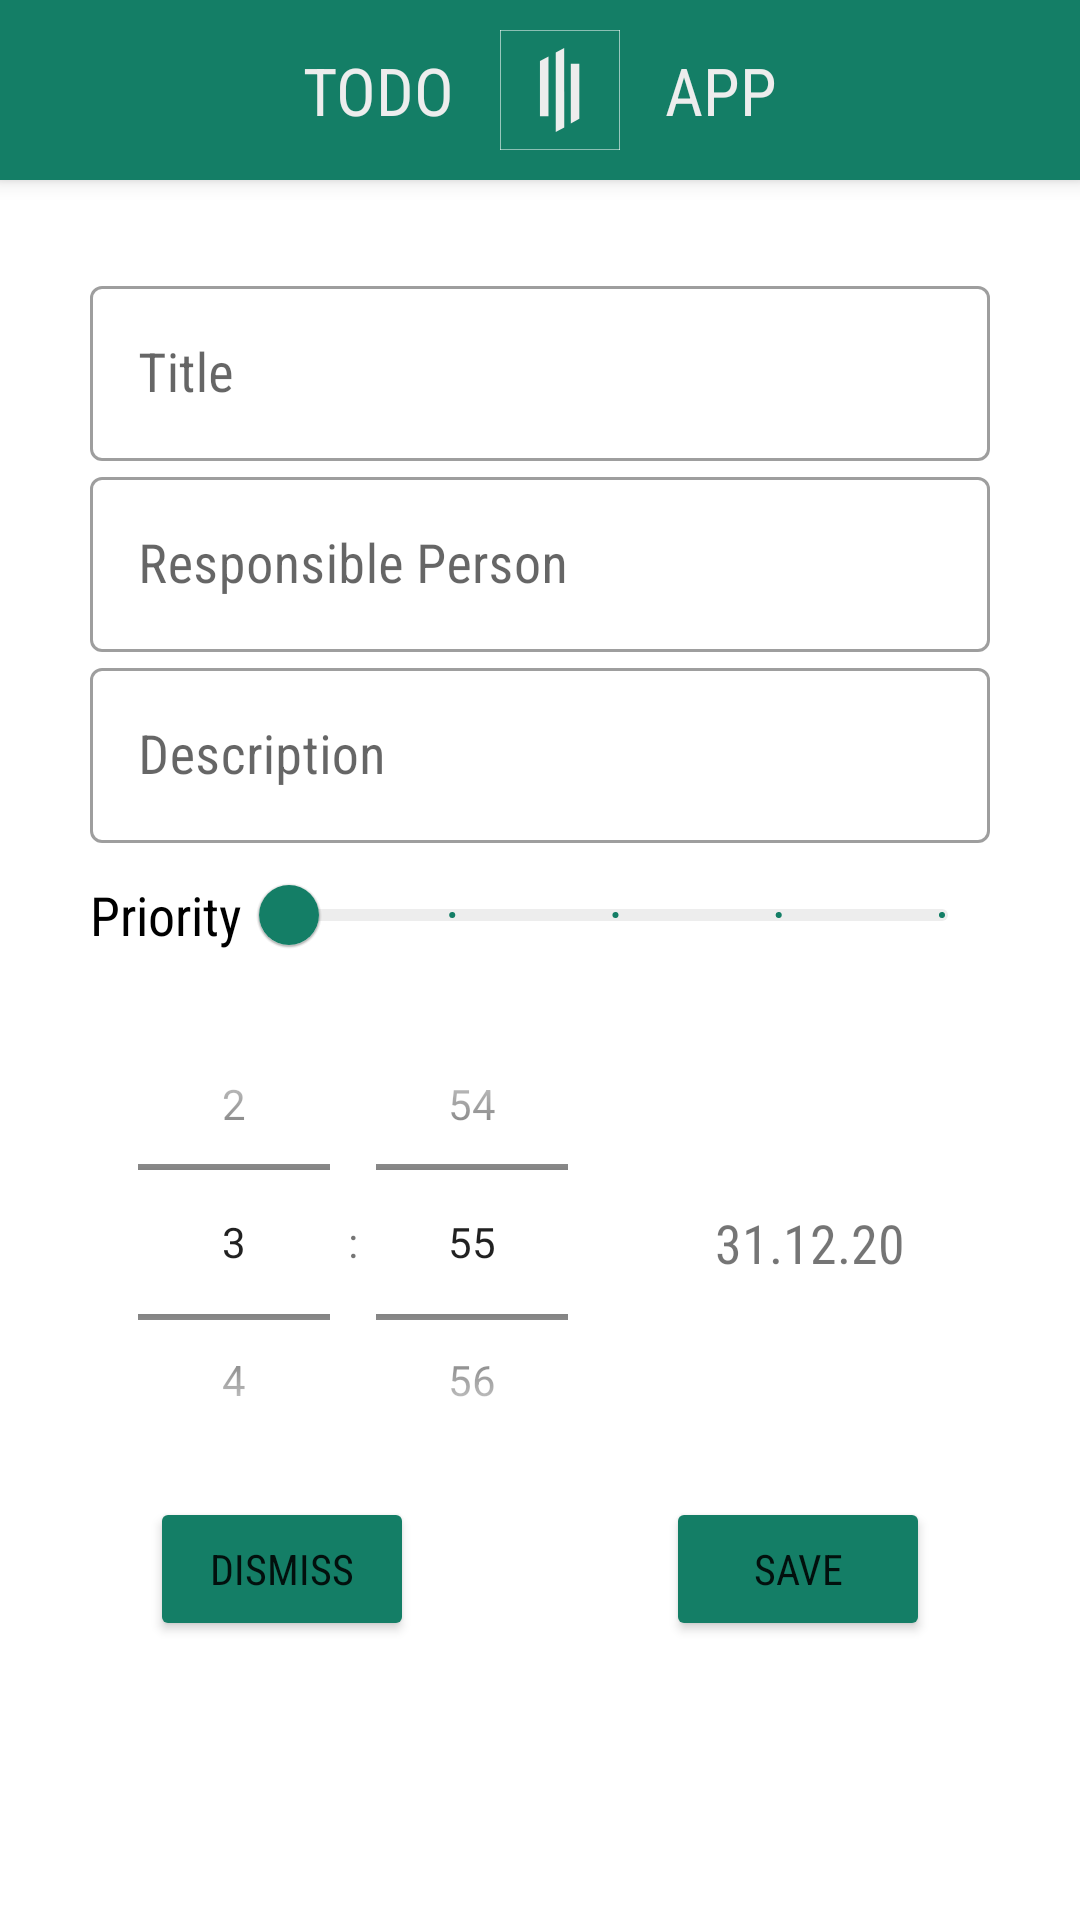

Here is an Android app screen rendered from its layout file. Give the layout XML and the strings, colors and styles it references.
<!-- AndroidManifest.xml: application theme AppTheme -->
<!-- res/layout/activity_add_item.xml -->
<?xml version="1.0" encoding="utf-8"?>
<androidx.appcompat.widget.LinearLayoutCompat xmlns:android="http://schemas.android.com/apk/res/android"
    xmlns:app="http://schemas.android.com/apk/res-auto"
    xmlns:tools="http://schemas.android.com/tools"
    android:layout_width="match_parent"
    android:layout_height="match_parent"
    android:layout_marginBottom="15dp"

    android:fontFamily="@string/font_family_condensed"
    android:orientation="vertical"
    tools:context=".AddItemActivity">

    <include
        android:id="@+id/toolbar"
        layout="@layout/toolbar" />


    <androidx.appcompat.widget.LinearLayoutCompat
        android:layout_width="match_parent"
        android:layout_height="match_parent"
        android:padding="30dp"
        android:fontFamily="@string/font_family_condensed"
        android:orientation="vertical">

        <com.google.android.material.textfield.TextInputLayout
            style="@style/Widget.MaterialComponents.TextInputLayout.OutlinedBox"
            android:layout_width="match_parent"
            android:layout_height="wrap_content"
            android:fontFamily="@string/font_family_condensed"
            android:hint="Title"
            app:layout_constraintBottom_toBottomOf="parent"
            app:layout_constraintEnd_toEndOf="parent"
            app:layout_constraintStart_toStartOf="parent"
            app:layout_constraintTop_toTopOf="parent">

            <com.google.android.material.textfield.TextInputEditText
                android:id="@+id/edit_text_title_add"
                android:layout_width="match_parent"
                android:layout_height="wrap_content"
                android:ellipsize="end"
                android:fontFamily="@string/font_family_condensed"
                android:inputType="textCapSentences"
                android:maxLines="1"
                android:text=""
                android:textSize="18dp" />

        </com.google.android.material.textfield.TextInputLayout>


        <com.google.android.material.textfield.TextInputLayout
            style="@style/Widget.MaterialComponents.TextInputLayout.OutlinedBox"
            android:layout_width="match_parent"
            android:layout_height="wrap_content"
            android:fontFamily="@string/font_family_condensed"
            android:hint="Responsible Person">

            <com.google.android.material.textfield.TextInputEditText
                android:id="@+id/edit_text_responsiblePerson_add"
                android:layout_width="match_parent"
                android:layout_height="wrap_content"
                android:ellipsize="end"
                android:fontFamily="@string/font_family_condensed"
                android:inputType="textCapSentences"
                android:maxLines="1"
                android:text=""
                android:textSize="18dp" />
        </com.google.android.material.textfield.TextInputLayout>


        <com.google.android.material.textfield.TextInputLayout
            style="@style/Widget.MaterialComponents.TextInputLayout.OutlinedBox"
            android:layout_width="match_parent"
            android:layout_height="wrap_content"
            android:fontFamily="@string/font_family_condensed"
            android:hint="Description">

            <com.google.android.material.textfield.TextInputEditText
                android:id="@+id/edit_text_description_add"
                android:layout_width="match_parent"
                android:layout_height="wrap_content"
                android:ellipsize="end"
                android:fontFamily="@string/font_family_condensed"
                android:inputType="textCapSentences"
                android:maxLines="1"
                android:text=""
                android:textSize="18dp" />
        </com.google.android.material.textfield.TextInputLayout>


        <androidx.appcompat.widget.LinearLayoutCompat
            android:layout_width="match_parent"
            android:layout_height="wrap_content"
            android:orientation="horizontal">

            <TextView
                android:layout_width="wrap_content"
                android:layout_height="wrap_content"
                android:layout_gravity="center"
                android:fontFamily="@string/font_family_condensed"
                android:text="Priority"
                android:textColor="@color/black"
                android:textSize="18dp" />

            <com.google.android.material.slider.Slider
                android:id="@+id/slider_priority"
                android:layout_width="match_parent"
                android:layout_height="wrap_content"
                android:contentDescription="Priority"
                android:stepSize="1"
                android:tooltipText="Priority"
                android:valueFrom="1"
                android:valueTo="5"
                app:haloColor="@color/button"
                app:labelBehavior="floating"
                app:thumbColor="@color/button"
                app:tickColor="@color/button"
                app:tickColorActive="@color/button"
                app:trackColorActive="@color/button"
                app:trackColorInactive="#ededed" />


        </androidx.appcompat.widget.LinearLayoutCompat>


        <androidx.constraintlayout.widget.ConstraintLayout
            android:layout_width="match_parent"
            android:layout_height="wrap_content">


            <TimePicker
                android:id="@+id/tp_time_picker_add"
                android:layout_width="180dp"
                android:layout_height="170dp"
                android:layout_gravity="left"
                android:layout_marginTop="10dp"
                android:fontFamily="@string/font_family_condensed"
                android:timePickerMode="spinner"

                app:layout_constraintBottom_toBottomOf="parent"
                app:layout_constraintStart_toStartOf="parent" />

            <TextView
                android:id="@+id/text_view_select_day_add"
                android:layout_width="wrap_content"
                android:layout_height="wrap_content"
                android:layout_gravity="center"
                android:fontFamily="@string/font_family_condensed"
                android:lines="1"
                android:text="31.12.20"
                android:textSize="18dp"
                app:layout_constraintBottom_toBottomOf="parent"
                app:layout_constraintEnd_toEndOf="parent"
                app:layout_constraintStart_toEndOf="@+id/tp_time_picker_add"
                app:layout_constraintTop_toTopOf="parent" />

        </androidx.constraintlayout.widget.ConstraintLayout>


        <androidx.constraintlayout.widget.ConstraintLayout
            android:layout_width="match_parent"
            android:layout_height="wrap_content">


            <Button
                android:id="@+id/button_save_add"
                android:layout_width="wrap_content"
                android:layout_height="wrap_content"
                android:layout_marginEnd="20dp"
                android:backgroundTint="@color/button"

                android:fontFamily="@string/font_family_condensed"
                android:text="Save"
                app:layout_constraintEnd_toEndOf="parent"
                app:layout_constraintTop_toTopOf="parent" />

            <Button
                android:id="@+id/button_dismiss_add"
                android:layout_width="wrap_content"
                android:layout_height="wrap_content"
                android:layout_marginStart="20dp"
                android:backgroundTint="@color/button"

                android:fontFamily="@string/font_family_condensed"
                android:text="Dismiss"
                app:layout_constraintStart_toStartOf="parent"
                app:layout_constraintTop_toTopOf="parent" />
        </androidx.constraintlayout.widget.ConstraintLayout>


    </androidx.appcompat.widget.LinearLayoutCompat>


</androidx.appcompat.widget.LinearLayoutCompat>
<!-- res/layout/toolbar.xml (included above) -->
<?xml version="1.0" encoding="utf-8"?>
<androidx.appcompat.widget.Toolbar xmlns:android="http://schemas.android.com/apk/res/android"
    xmlns:app="http://schemas.android.com/apk/res-auto"
    android:layout_width="match_parent"
    android:layout_height="60dp"
    android:background="#147e66"
    android:backgroundTint="@color/button"
    android:elevation="4dp"
    app:theme="@style/ThemeOverlay.AppCompat.Dark.ActionBar"
    app:popupTheme="@style/ThemeOverlay.AppCompat.Light">

    <TextView
        android:id="@+id/text_view_logo_left"
        android:layout_width="wrap_content"
        android:layout_height="wrap_content"
        android:text="TODO  "
        android:textColor="#ededed"
        android:layout_marginEnd="5dp"
        android:layout_gravity="center"
        android:textSize="22dp"
        android:fontFamily="@string/font_family_condensed"></TextView>


    <ImageView

        android:id="@+id/ic_logo"
        android:layout_width="40dp"
        android:layout_height="40dp"
        android:layout_gravity="center|center_vertical"
        android:src="@drawable/ic_logo_3_dickerer_rand_5050"
        app:layout_constraintBottom_toBottomOf="parent"
        android:layout_marginEnd="5dp"
        app:layout_constraintEnd_toEndOf="parent"
        app:layout_constraintStart_toStartOf="parent" />

    <TextView
        android:id="@+id/text_view_logo_right"
        android:layout_width="wrap_content"
        android:layout_height="wrap_content"
        android:text="  APP"
        android:fontFamily="@string/font_family_condensed"
        android:textColor="#ededed"
        android:layout_gravity="center"
        android:textSize="22dp">

    </TextView>



</androidx.appcompat.widget.Toolbar>
<!-- resources referenced by this layout -->
<resources>
  <color name="black">#FF000000</color>
  <color name="button">#147e66</color>
  <!-- drawable ic_logo_3_dickerer_rand_5050 (drawable) -->
  <vector xmlns:android="http://schemas.android.com/apk/res/android"
      android:width="50dp"
      android:height="50dp"
      android:viewportWidth="425.2"
      android:viewportHeight="425.2">
      <path
          android:fillColor="#147E66"
          android:pathData="M0,0h425.2v425.2h-425.2z"
          android:strokeWidth="4"
          android:strokeColor="#FFFFFF" />
      <path
          android:fillColor="#EDEDED"
          android:pathData="M141.56,305.19l30.23,0l0,-211.68l-30.23,16.69z" />
      <path
          android:fillColor="#EDEDED"
          android:pathData="M197.48,345.18l0,-265.66l29.89,-15.49l0.34,281.15l-30.23,15.98z" />
      <path
          android:fillColor="#EDEDED"
          android:pathData="M281.11,119.52l-30.23,0l0,211.68l30.23,-16.69z" />
      <path
          android:fillColor="#FFFFFF"
          android:pathData="M115.87,192.73"
          android:strokeWidth="0.1"
          android:strokeColor="#000000" />
  </vector>
  <string name="font_family_condensed">sans-serif-condensed</string>
  <style name="AppTheme" parent="Theme.MaterialComponents.Light.NoActionBar">
          <item name="colorPrimary">@color/colorPrimary</item>
          <item name="colorPrimaryDark">#000000</item>
          <item name="colorAccent">#165B48</item>
  
      </style>
  <color name="colorPrimary">#045D56</color>
</resources>
